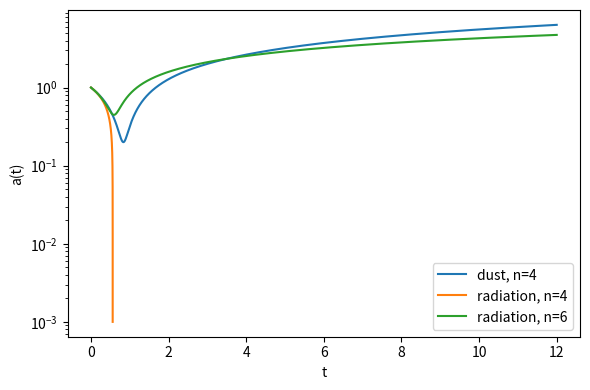

Here is the Python script that generated this plot: (Note: this script raises an exception after producing the figure.)
#!/usr/bin/env python3
"""
bounce_toy.py -- conditional bounce model for the l_Q^2 term (exploratory, not a claim of the theory).
=====================================================================================================

The repository has no covariant FRW form of sigma, so a Friedmann equation cannot be derived from the master metric.
The static term A/r^2 implies rho = -A/(8 pi G r^4).  ASSUMING it acts like a fluid  rho_q = -C a^-n  (the step r -> a is
an assumption) against matter of equation of state w, in units where 8 pi G / 3 = 1 and the matter density is 1 at a = 1:

    H^2 = a^(-3(1+w)) - C a^(-n)                                        (Friedmann)
    addot/a = -(1/2) [ (1+3w) a^(-3(1+w)) - (n-2) C a^(-n) ]            (rho_q conserved: w_q = n/3 - 1)

H = 0 exists iff n > 3(1+w), at a_b^(n-3(1+w)) = C, and addot/a = (n - 3(1+w)) C a_b^-n / 2 > 0 there automatically.
n = 4: dust bounces (a_b = C), radiation and stiffer matter do not.  A term  s*kappa*H^4  in  H^2 + s kappa H^4 = x  has
no bounce for either sign (s = +1: H^2 > 0 for all x > 0; s = -1: no real solution for x > 1/(4 kappa)).
"""
import numpy as np
import sympy as sp
from scipy.integrate import solve_ivp


def bounce_scale_factor(w, n, C):
    """Scale factor where H = 0, or None when n <= 3(1+w) (no bounce)."""
    p = 3.0 * (1.0 + w)
    if n <= p + 1e-12:
        return None
    return C ** (1.0 / (n - p))


def acceleration_sign_at_bounce(w, n, C=0.2):
    """Sign of addot at the bounce (+1 means it turns around); None when there is no bounce."""
    ab = bounce_scale_factor(w, n, C)
    if ab is None:
        return None
    X = ab ** (-n) * C
    return float(np.sign(-0.5 * ((1 + 3 * w) * X - (n - 2) * X)))


def integrate_bounce(w, n, C, tmax=12.0, a0=1.0, a_floor=1e-3):
    """Integrate addot = -(a/2)[(1+3w) a^-3(1+w) - (n-2) C a^-n] from a0, contracting (H < 0), until tmax or a < a_floor."""
    p = 3.0 * (1.0 + w)

    def rhs(t, y):
        a, v = y
        return [v, -0.5 * a * ((1 + 3 * w) * a ** (-p) - (n - 2) * C * a ** (-n))]

    def floor(t, y):
        return y[0] - a_floor
    floor.terminal, floor.direction = True, -1
    v0 = -a0 * np.sqrt(a0 ** (-p) - C * a0 ** (-n))
    sol = solve_ivp(rhs, (0, tmax), [a0, v0], events=floor, rtol=1e-11, atol=1e-13, max_step=1e-3)
    return sol.t, sol.y[0]


def h4_term_has_bounce():
    """Solve H^2 + s k H^4 = x for H^2.  Returns {s: [root_plus, root_minus]} for s = +1, -1."""
    k, x = sp.symbols("k x", positive=True)
    out = {}
    for s in (+1, -1):
        d = sp.sqrt(1 + 4 * s * k * x)
        out[s] = [(-1 + d) / (2 * s * k), (-1 - d) / (2 * s * k)]
    return out


if __name__ == "__main__":
    import matplotlib
    matplotlib.use("Agg")
    import matplotlib.pyplot as plt
    fig, ax = plt.subplots(figsize=(6, 4))
    for w, n, lab in [(0.0, 4.0, "dust, n=4"), (1 / 3, 4.0, "radiation, n=4"), (1 / 3, 6.0, "radiation, n=6")]:
        t, a = integrate_bounce(w, n, 0.2)
        ax.plot(t, a, label=lab)
        print(f"{lab:16s} a_b = {bounce_scale_factor(w, n, 0.2)}  min a = {a.min():.4g}")
    ax.set_xlabel("t"); ax.set_ylabel("a(t)"); ax.set_yscale("log"); ax.legend()
    fig.tight_layout(); fig.savefig(__file__.replace(".py", ".png"), dpi=120)
